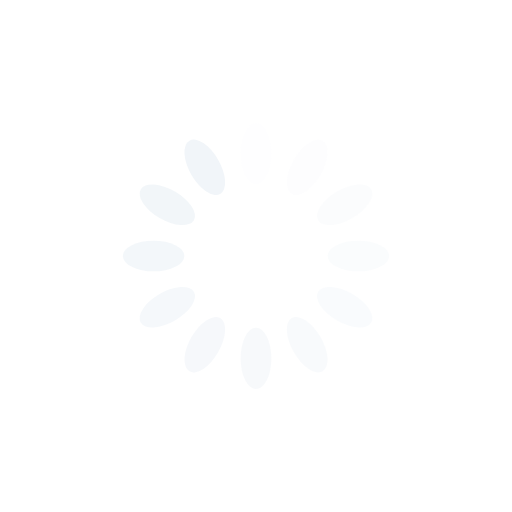
t = 0.00 s
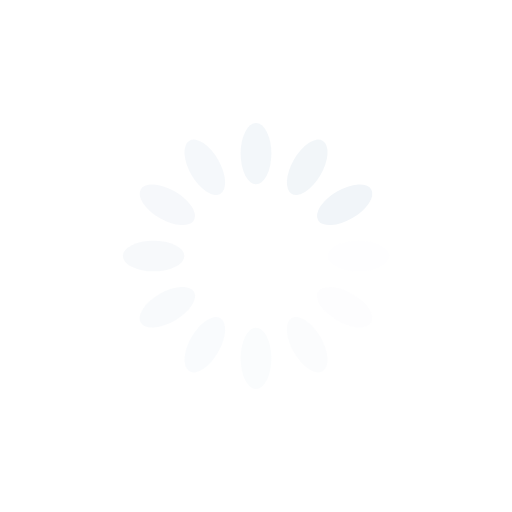
t = 0.25 s
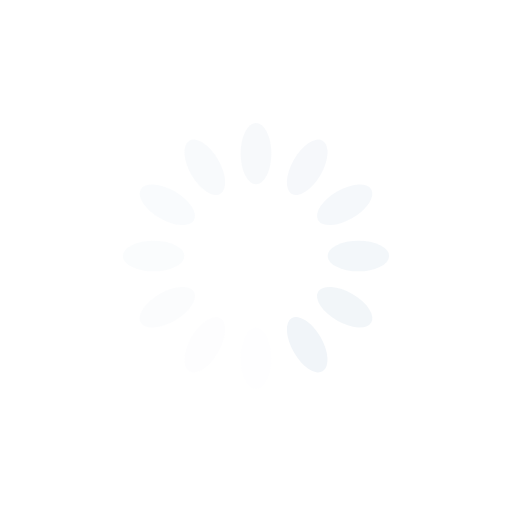
t = 0.50 s
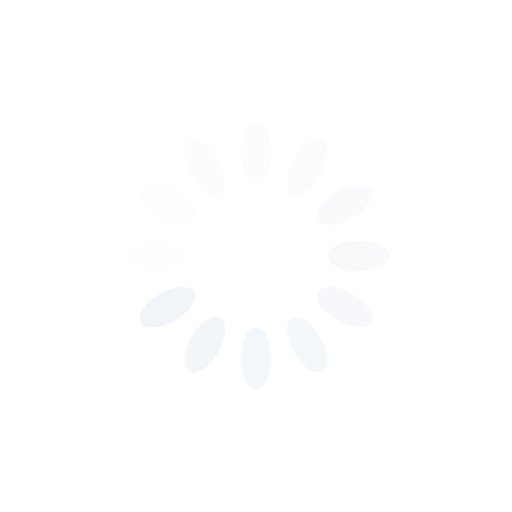
t = 0.75 s

The animated SVG that drew these frames (rendered in a browser with its animation timeline set to each time). Animation: 12 SMIL elements (animate=12); one cycle of 1.00 s, repeats indefinitely.

<svg xmlns="http://www.w3.org/2000/svg" viewBox="0 0 100 100" preserveAspectRatio="xMidYMid" width="36" height="36" style="shape-rendering: auto; display: block; background: transparent;" xmlns:xlink="http://www.w3.org/1999/xlink"><g><g transform="rotate(0 50 50)">
  <rect fill="#f1f5f9" height="12" width="6" ry="6" rx="3" y="24" x="47">
    <animate repeatCount="indefinite" begin="-0.9166666666666666s" dur="1s" keyTimes="0;1" values="1;0" attributeName="opacity"></animate>
  </rect>
</g><g transform="rotate(30 50 50)">
  <rect fill="#f1f5f9" height="12" width="6" ry="6" rx="3" y="24" x="47">
    <animate repeatCount="indefinite" begin="-0.8333333333333334s" dur="1s" keyTimes="0;1" values="1;0" attributeName="opacity"></animate>
  </rect>
</g><g transform="rotate(60 50 50)">
  <rect fill="#f1f5f9" height="12" width="6" ry="6" rx="3" y="24" x="47">
    <animate repeatCount="indefinite" begin="-0.75s" dur="1s" keyTimes="0;1" values="1;0" attributeName="opacity"></animate>
  </rect>
</g><g transform="rotate(90 50 50)">
  <rect fill="#f1f5f9" height="12" width="6" ry="6" rx="3" y="24" x="47">
    <animate repeatCount="indefinite" begin="-0.6666666666666666s" dur="1s" keyTimes="0;1" values="1;0" attributeName="opacity"></animate>
  </rect>
</g><g transform="rotate(120 50 50)">
  <rect fill="#f1f5f9" height="12" width="6" ry="6" rx="3" y="24" x="47">
    <animate repeatCount="indefinite" begin="-0.5833333333333334s" dur="1s" keyTimes="0;1" values="1;0" attributeName="opacity"></animate>
  </rect>
</g><g transform="rotate(150 50 50)">
  <rect fill="#f1f5f9" height="12" width="6" ry="6" rx="3" y="24" x="47">
    <animate repeatCount="indefinite" begin="-0.5s" dur="1s" keyTimes="0;1" values="1;0" attributeName="opacity"></animate>
  </rect>
</g><g transform="rotate(180 50 50)">
  <rect fill="#f1f5f9" height="12" width="6" ry="6" rx="3" y="24" x="47">
    <animate repeatCount="indefinite" begin="-0.4166666666666667s" dur="1s" keyTimes="0;1" values="1;0" attributeName="opacity"></animate>
  </rect>
</g><g transform="rotate(210 50 50)">
  <rect fill="#f1f5f9" height="12" width="6" ry="6" rx="3" y="24" x="47">
    <animate repeatCount="indefinite" begin="-0.3333333333333333s" dur="1s" keyTimes="0;1" values="1;0" attributeName="opacity"></animate>
  </rect>
</g><g transform="rotate(240 50 50)">
  <rect fill="#f1f5f9" height="12" width="6" ry="6" rx="3" y="24" x="47">
    <animate repeatCount="indefinite" begin="-0.25s" dur="1s" keyTimes="0;1" values="1;0" attributeName="opacity"></animate>
  </rect>
</g><g transform="rotate(270 50 50)">
  <rect fill="#f1f5f9" height="12" width="6" ry="6" rx="3" y="24" x="47">
    <animate repeatCount="indefinite" begin="-0.16666666666666666s" dur="1s" keyTimes="0;1" values="1;0" attributeName="opacity"></animate>
  </rect>
</g><g transform="rotate(300 50 50)">
  <rect fill="#f1f5f9" height="12" width="6" ry="6" rx="3" y="24" x="47">
    <animate repeatCount="indefinite" begin="-0.08333333333333333s" dur="1s" keyTimes="0;1" values="1;0" attributeName="opacity"></animate>
  </rect>
</g><g transform="rotate(330 50 50)">
  <rect fill="#f1f5f9" height="12" width="6" ry="6" rx="3" y="24" x="47">
    <animate repeatCount="indefinite" begin="0s" dur="1s" keyTimes="0;1" values="1;0" attributeName="opacity"></animate>
  </rect>
</g><g></g></g><!-- [ldio] generated by https://loading.io --></svg>